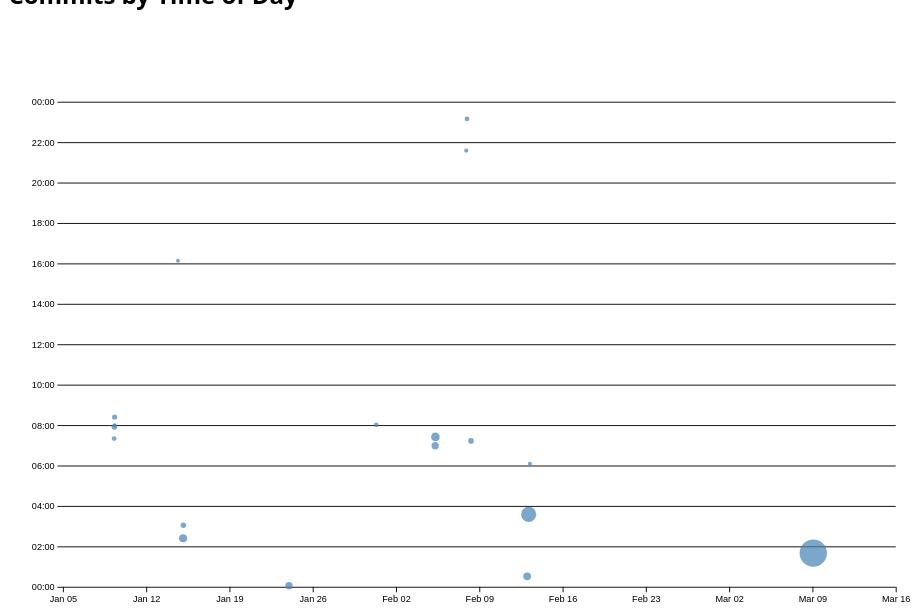
D3 v7 page, settled after 480 driven frames (8 s of simulated time); the page loaded 1 data file(s).


// ── ../global.js
console.log('IT’S ALIVE!');

function tagging(tag, options) {
  return Object.assign(document.createElement(tag), options);
}

// current page selector
function $$(selector, context = document) {
  return Array.from(context.querySelectorAll(selector));
}

let navLinks = $$("nav a");

let currentLink = navLinks.find(
  (a) => a.host === location.host && a.pathname === location.pathname
);

currentLink?.classList.add('current');

// navigation menu


let pages = [
  { url: '', title: 'Home' },
  { url: 'projects/', title: 'Projects' },
  { url: 'contact/', title: 'Contact' },
  { url: 'resume/', title: 'Resume' },
  { url: 'meta/', title: 'Meta' },
  { url: 'https://github.com/klh005', title: 'Github' }
];

let nav = document.createElement('nav');
document.body.prepend(nav);

for (let p of pages) {
  let url = p.url;
  let is_github = window.location.hostname === 'klh005.github.io';
  let title = p.title;

  let giturl = is_github ? '/portfolio/' : '/';

  if (!url.startsWith('http')) {
    url = `${giturl}${url}`;
  }

  let a = document.createElement('a');
  a.href = url;
  a.textContent = title;

  if (url.startsWith('http')) {
    a.target = "_blank";
  }

  nav.append(a);

  if (a.host === location.host && a.pathname === location.pathname) {
    a.classList.add('current');
  }
}

// dark mode
document.body.insertAdjacentHTML(
  'afterbegin',
  `
    <label class="color-scheme">
      Theme:
      <select>
        <option value="light dark">Automatic</option>
        <option value="light">Light</option>
        <option value="dark">Dark</option>
      </select>
    </label>
  `
);

const colorSchemeSelect = document.querySelector('.color-scheme select');

colorSchemeSelect.addEventListener('input', (event) => {
  const selectedScheme = event.target.value;
  setColorScheme(selectedScheme);
  localStorage.colorScheme = selectedScheme;
});

if ('colorScheme' in localStorage) {
  const savedScheme = localStorage.colorScheme;
  setColorScheme(savedScheme);
  colorSchemeSelect.value = savedScheme;
} else {
  setColorScheme('light dark');
  colorSchemeSelect.value = 'light dark';
}

function setColorScheme(colorScheme) {
  document.documentElement.style.setProperty('color-scheme', colorScheme);
}

const osColorScheme = window.matchMedia('(prefers-color-scheme: dark)').matches ? 'Dark' : 'Light';
const automaticOption = document.querySelector('.color-scheme select option[value="light dark"]');
automaticOption.textContent = `Automatic (${osColorScheme})`;

// contact form
const form = document.querySelector('form');

form?.addEventListener('submit', (event) => {
  event.preventDefault();

  const data = new FormData(form);
  let url = form.action + '?';

  for (let [name, value] of data) {
    if (value) {
      url += `${name}=${encodeURIComponent(value)}&`;
    }
  }

  url = url.slice(0, -1);
  location.href = url;
});

// fetching json file
export async function fetchJSON(url) {
  try {
    const response = await fetch(url);
    if (!response.ok) throw new Error(`HTTP error: ${response.status}`);
    return await response.json();
  } catch (error) {
    console.error("Fetch failed:", error);
  }
}

export function renderProjects(projects, container, headingLevel = 'h2') {
  container.innerHTML = '';
  projects.forEach(project => {
    const article = document.createElement('article');
    article.innerHTML = `
      <${headingLevel}>${project.title}</${headingLevel}>
      <img src="${project.image}" alt="${project.title}">
      <div class="project-info">
        <p>${project.description}</p>
        <small>Year: ${project.year}</small>
      </div>
    `;
    container.appendChild(article);
  });
}

export async function fetchGitHubData(username) {
  const data = await fetchJSON(`https://api.github.com/users/${username}`);
  return data;
}
// ── main.js
let data = [];
let commits = [];
let brushSelection = null;
let xScale, yScale, rScale;
let currentCommitFilter = 'all';

const width = 1000;
const height = 600;
const margin = { top: 20, right: 30, bottom: 50, left: 60 };
const usableArea = {
    top: margin.top,
    right: width - margin.right,
    bottom: height - margin.bottom,
    left: margin.left,
    width: width - margin.left - margin.right,
    height: height - margin.top - margin.bottom,
};

async function loadData() {
    data = await d3.csv('loc.csv', row => ({
        ...row,
        line: +row.line,
        depth: +row.depth,
        length: +row.length,
        datetime: new Date(row.datetime),
        type: row.type
    }));
    
    processCommits();
    populateCommitDropdown();
    updateStatsAndChart();
    setupBrush();
}

function processCommits() {
    commits = d3.groups(data, d => d.commit)
        .map(([commit, lines]) => {
            const first = lines[0];
            const datetime = new Date(first.datetime);
            
            const commitObj = {
                id: commit,
                url: `https://github.com/klh005/portfolio/commit/${commit}`,
                author: first.author,
                datetime,
                hourFrac: datetime.getHours() + datetime.getMinutes() / 60,
                totalLines: lines.length
            };

            Object.defineProperty(commitObj, 'lines', {
                value: lines,
                enumerable: false
            });

            return commitObj;
        });
}

function populateCommitDropdown() {
    const dropdown = d3.select('#commit-dropdown');
    commits.forEach(commit => {
        dropdown.append('option')
            .attr('value', commit.id)
            .text(commit.id.slice(0, 7));
    });

    dropdown.on('change', function() {
        currentCommitFilter = this.value;
        updateStatsAndChart();
    });
}

function updateStatsAndChart() {
    brushSelection = null; // Reset selection
    const commitsToDisplay = filterCommits();
    displayStats(commitsToDisplay);
    createScatterplot(commitsToDisplay);
}

function filterCommits() {
    return currentCommitFilter === 'all' 
        ? commits 
        : commits.filter(commit => commit.id === currentCommitFilter);
}

function displayStats(commitsToUse) {
    const stats = d3.select('#stats');
    stats.selectAll('*').remove();
    const dl = stats.append('dl').attr('class', 'stats');

    const totalLOC = commitsToUse.reduce((sum, c) => sum + c.totalLines, 0);
    dl.append('dt').html('Total <abbr title="Lines of code">LOC</abbr>');
    dl.append('dd').text(totalLOC);

    dl.append('dt').text('Commits Displayed');
    dl.append('dd').text(commitsToUse.length);

    const files = new Set(commitsToUse.flatMap(c => c.lines.map(l => l.file)));
    dl.append('dt').text('Files Modified');
    dl.append('dd').text(files.size);

    const fileLengths = d3.rollup(
        commitsToUse.flatMap(c => c.lines),
        v => v.length,
        d => d.file
    );
    const maxLength = d3.max([...fileLengths.values()]);
    dl.append('dt').text('Longest File (LOC)');
    dl.append('dd').text(maxLength);
}

function createScatterplot(commitsToUse) {
    d3.select('#chart svg').remove();
    if (commitsToUse.length === 0) return;

    const svg = d3.select('#chart')
        .append('svg')
        .attr('viewBox', `0 0 ${width} ${height}`);

    // Scales
    xScale = d3.scaleTime()
        .domain(d3.extent(commitsToUse, d => d.datetime))
        .range([usableArea.left, usableArea.right])
        .nice();

    yScale = d3.scaleLinear()
        .domain([0, 24])
        .range([usableArea.bottom, usableArea.top]);

    rScale = d3.scaleSqrt()
        .domain(d3.extent(commitsToUse, d => d.totalLines))
        .range([2, 15]);

    // Gridlines
    svg.append('g')
        .attr('class', 'gridlines')
        .attr('transform', `translate(${usableArea.left},0)`)
        .call(d3.axisLeft(yScale)
            .tickSize(-usableArea.width)
            .tickFormat(''));

    // Axes
    svg.append('g')
        .attr('transform', `translate(0,${usableArea.bottom})`)
        .call(d3.axisBottom(xScale));

    svg.append('g')
        .attr('transform', `translate(${usableArea.left},0)`)
        .call(d3.axisLeft(yScale).tickFormat(d => `${String(d % 24).padStart(2, '0')}:00`));

    // Dots
    const dotsGroup = svg.append('g').attr('class', 'dots');
    const sortedCommits = d3.sort(commitsToUse, d => -d.totalLines);

    dotsGroup.selectAll('circle')
    .data(sortedCommits)
    .join('circle')
    .attr('cx', d => xScale(d.datetime))
    .attr('cy', d => yScale(d.hourFrac))
    .attr('r', d => rScale(d.totalLines))
    .attr('fill', 'steelblue') // Use attr instead of style
    .style('opacity', 0.7)
    .on('mouseenter', function(event, d) {
        d3.select(this).raise(); // Bring hovered circle to front
        showTooltip(event, d);
      })
    .on('mousemove', function(event) {
    d3.select('#commit-tooltip')
        .style('left', `${event.pageX + 15}px`)
        .style('top', `${event.pageY - 30}px`);
    })
    .on('mouseleave', function() {
    hideTooltip();
    });

    setupBrush(svg);
}

function setupBrush(svg) {
    svg.selectAll('.brush').remove();

    const brush = d3.brush()
        .extent([[usableArea.left, usableArea.top], [usableArea.right, usableArea.bottom]])
        .on('brush end', brushed);

    svg.append('g')
        .attr('class', 'brush')
        .call(brush);

    svg.selectAll('.dots').raise();
  }

function brushed(event) {
    brushSelection = event.selection;
    updateSelection();
}

function updateSelection() {
    d3.selectAll('#chart circle')
      .classed('selected', d => isCommitSelected(d));
    
    const selectedCommits = brushSelection 
      ? getDisplayedCommits().filter(isCommitSelected)
      : [];
    
    d3.select('#selection-count')
      .text(`${selectedCommits.length || 'No'} commits selected`);
    
    updateLanguageBreakdown(selectedCommits);
}

function isCommitSelected(commit) {
    if (!brushSelection) return false;
    const [[x0, y0], [x1, y1]] = brushSelection;
    const x = xScale(commit.datetime);
    const y = yScale(commit.hourFrac);
    return x0 <= x && x <= x1 && y0 <= y && y <= y1;
}

function getDisplayedCommits() {
    return filterCommits();
}

function showTooltip(event, d) {
    const tooltip = d3.select('#commit-tooltip');
    
    console.log('Commit data:', d); 
    
    tooltip
      .html(`
        <dt>Commit</dt>
        <dd><a href="${d.url}" target="_blank">${d.id.slice(0,7)}</a></dd>
        <dt>Date</dt>
        <dd>${d.datetime.toLocaleDateString()}</dd>
        <dt>Time</dt>
        <dd>${d.datetime.toLocaleTimeString()}</dd>
        <dt>Author</dt>
        <dd>${d.author}</dd>
        <dt>Lines</dt>
        <dd>${d.totalLines}</dd>
      `)
      .style('left', `${event.pageX + 15}px`)
      .style('top', `${event.pageY - 30}px`)
      .classed('visible', true)
      .attr('hidden', null);
  }

function hideTooltip() {
d3.select('#commit-tooltip')
    .classed('visible', false);
}

function updateTooltipPosition(event) {
    d3.select('#commit-tooltip')
        .style('left', `${event.pageX + 15}px`)
        .style('top', `${event.pageY - 30}px`);
}

function updateLanguageBreakdown(selectedCommits) {
    const commitsToUse = selectedCommits?.length ? selectedCommits : getDisplayedCommits();
    const lines = commitsToUse.flatMap(c => c.lines);
    const languages = d3.rollup(lines, v => v.length, d => d.type);
    const total = d3.sum([...languages.values()]);
    
    const breakdown = d3.select('#language-breakdown');
    breakdown.selectAll('*').remove();

    if (total === 0) {
        breakdown.append('dt').text('No language data');
        return;
    }

    languages.forEach((count, lang) => {
        const percent = d3.format('.1%')(count / total);
        breakdown.append('dt').text(lang);
        breakdown.append('dd').text(`${count} (${percent})`);
    });
}

document.addEventListener('DOMContentLoaded', loadData);

### data: loc.csv
file, line, type, commit, author, date, time, timezone, datetime, depth, length
style.css, 1, css, 405b34f8, Level Up, 2025-03-08, 17:40:10, -08:00, 2025-03-08T17:40:10-08:00, 0, 17
style.css, 2, css, 405b34f8, Level Up, 2025-03-08, 17:40:10, -08:00, 2025-03-08T17:40:10-08:00, 0, 14
style.css, 3, css, 405b34f8, Level Up, 2025-03-08, 17:40:10, -08:00, 2025-03-08T17:40:10-08:00, 0, 13
style.css, 4, css, 405b34f8, Level Up, 2025-03-08, 17:40:10, -08:00, 2025-03-08T17:40:10-08:00, 0, 31
style.css, 5, css, 405b34f8, Level Up, 2025-03-08, 17:40:10, -08:00, 2025-03-08T17:40:10-08:00, 0, 13
style.css, 6, css, 405b34f8, Level Up, 2025-03-08, 17:40:10, -08:00, 2025-03-08T17:40:10-08:00, 0, 60
style.css, 7, css, 405b34f8, Level Up, 2025-03-08, 17:40:10, -08:00, 2025-03-08T17:40:10-08:00, 0, 9
style.css, 8, css, 405b34f8, Level Up, 2025-03-08, 17:40:10, -08:00, 2025-03-08T17:40:10-08:00, 0, 18
style.css, 9, css, 405b34f8, Level Up, 2025-03-08, 17:40:10, -08:00, 2025-03-08T17:40:10-08:00, 0, 19
style.css, 10, css, 405b34f8, Level Up, 2025-03-08, 17:40:10, -08:00, 2025-03-08T17:40:10-08:00, 0, 0
style.css, 11, css, 405b34f8, Level Up, 2025-03-08, 17:40:10, -08:00, 2025-03-08T17:40:10-08:00, 0, 0
style.css, 12, css, 405b34f8, Level Up, 2025-03-08, 17:40:10, -08:00, 2025-03-08T17:40:10-08:00, 0, 11
style.css, 13, css, 405b34f8, Level Up, 2025-03-08, 17:40:10, -08:00, 2025-03-08T17:40:10-08:00, 0, 25
style.css, 14, css, 405b34f8, Level Up, 2025-03-08, 17:40:10, -08:00, 2025-03-08T17:40:10-08:00, 0, 15
style.css, 15, css, 405b34f8, Level Up, 2025-03-08, 17:40:10, -08:00, 2025-03-08T17:40:10-08:00, 0, 18
style.css, 16, css, 405b34f8, Level Up, 2025-03-08, 17:40:10, -08:00, 2025-03-08T17:40:10-08:00, 0, 22
style.css, 17, css, 405b34f8, Level Up, 2025-03-08, 17:40:10, -08:00, 2025-03-08T17:40:10-08:00, 0, 41
style.css, 18, css, 405b34f8, Level Up, 2025-03-08, 17:40:10, -08:00, 2025-03-08T17:40:10-08:00, 0, 0
style.css, 19, css, 405b34f8, Level Up, 2025-03-08, 17:40:10, -08:00, 2025-03-08T17:40:10-08:00, 0, 0
style.css, 20, css, 405b34f8, Level Up, 2025-03-08, 17:40:10, -08:00, 2025-03-08T17:40:10-08:00, 0, 13
style.css, 21, css, 405b34f8, Level Up, 2025-03-08, 17:40:10, -08:00, 2025-03-08T17:40:10-08:00, 0, 13
style.css, 22, css, 405b34f8, Level Up, 2025-03-08, 17:40:10, -08:00, 2025-03-08T17:40:10-08:00, 0, 19
style.css, 23, css, 405b34f8, Level Up, 2025-03-08, 17:40:10, -08:00, 2025-03-08T17:40:10-08:00, 0, 0
style.css, 24, css, 405b34f8, Level Up, 2025-03-08, 17:40:10, -08:00, 2025-03-08T17:40:10-08:00, 0, 0
style.css, 25, css, 405b34f8, Level Up, 2025-03-08, 17:40:10, -08:00, 2025-03-08T17:40:10-08:00, 0, 24
style.css, 26, css, 405b34f8, Level Up, 2025-03-08, 17:40:10, -08:00, 2025-03-08T17:40:10-08:00, 0, 16
style.css, 27, css, 405b34f8, Level Up, 2025-03-08, 17:40:10, -08:00, 2025-03-08T17:40:10-08:00, 0, 6
style.css, 28, css, 62e00a91, klh005, 2025-01-14, 18:24:24, -08:00, 2025-01-14T18:24:24-08:00, 0, 32
style.css, 29, css, ec888860, klh005, 2025-01-23, 16:03:32, -08:00, 2025-01-23T16:03:32-08:00, 0, 33
style.css, 30, css, ec888860, klh005, 2025-01-23, 16:03:32, -08:00, 2025-01-23T16:03:32-08:00, 0, 24
style.css, 31, css, 62e00a91, klh005, 2025-01-14, 18:24:24, -08:00, 2025-01-14T18:24:24-08:00, 0, 0
style.css, 32, css, 62e00a91, klh005, 2025-01-14, 18:24:24, -08:00, 2025-01-14T18:24:24-08:00, 0, 0
style.css, 33, css, 62e00a91, klh005, 2025-01-14, 18:24:24, -08:00, 2025-01-14T18:24:24-08:00, 0, 5
style.css, 34, css, 62e00a91, klh005, 2025-01-14, 18:24:24, -08:00, 2025-01-14T18:24:24-08:00, 0, 24
style.css, 35, css, 62e00a91, klh005, 2025-01-14, 18:24:24, -08:00, 2025-01-14T18:24:24-08:00, 0, 16
style.css, 36, css, 62e00a91, klh005, 2025-01-14, 18:24:24, -08:00, 2025-01-14T18:24:24-08:00, 0, 19
style.css, 37, css, 62e00a91, klh005, 2025-01-14, 18:24:24, -08:00, 2025-01-14T18:24:24-08:00, 0, 0
style.css, 38, css, 62e00a91, klh005, 2025-01-14, 18:24:24, -08:00, 2025-01-14T18:24:24-08:00, 0, 0
style.css, 39, css, df397de2, Klim, 2025-01-08, 23:55:05, -08:00, 2025-01-08T23:55:05-08:00, 0, 5
style.css, 40, css, ec888860, klh005, 2025-01-23, 16:03:32, -08:00, 2025-01-23T16:03:32-08:00, 0, 24
style.css, 41, css, ec888860, klh005, 2025-01-23, 16:03:32, -08:00, 2025-01-23T16:03:32-08:00, 0, 16
style.css, 42, css, ec888860, klh005, 2025-01-23, 16:03:32, -08:00, 2025-01-23T16:03:32-08:00, 0, 19
style.css, 43, css, ec888860, klh005, 2025-01-23, 16:03:32, -08:00, 2025-01-23T16:03:32-08:00, 0, 0
style.css, 44, css, 62e00a91, klh005, 2025-01-14, 18:24:24, -08:00, 2025-01-14T18:24:24-08:00, 0, 0
style.css, 45, css, 62e00a91, klh005, 2025-01-14, 18:24:24, -08:00, 2025-01-14T18:24:24-08:00, 0, 3
style.css, 46, css, ec888860, klh005, 2025-01-23, 16:03:32, -08:00, 2025-01-23T16:03:32-08:00, 0, 17
style.css, 47, css, ec888860, klh005, 2025-01-23, 16:03:32, -08:00, 2025-01-23T16:03:32-08:00, 0, 21
style.css, 48, css, ec888860, klh005, 2025-01-23, 16:03:32, -08:00, 2025-01-23T16:03:32-08:00, 0, 0
style.css, 49, css, 62e00a91, klh005, 2025-01-14, 18:24:24, -08:00, 2025-01-14T18:24:24-08:00, 0, 0
style.css, 50, css, 62e00a91, klh005, 2025-01-14, 18:24:24, -08:00, 2025-01-14T18:24:24-08:00, 0, 2
style.css, 51, css, ec888860, klh005, 2025-01-23, 16:03:32, -08:00, 2025-01-23T16:03:32-08:00, 0, 7
style.css, 52, css, ec888860, klh005, 2025-01-23, 16:03:32, -08:00, 2025-01-23T16:03:32-08:00, 0, 21
style.css, 53, css, ec888860, klh005, 2025-01-23, 16:03:32, -08:00, 2025-01-23T16:03:32-08:00, 0, 14
style.css, 54, css, ec888860, klh005, 2025-01-23, 16:03:32, -08:00, 2025-01-23T16:03:32-08:00, 0, 18
style.css, 55, css, ec888860, klh005, 2025-01-23, 16:03:32, -08:00, 2025-01-23T16:03:32-08:00, 0, 14
style.css, 56, css, ec888860, klh005, 2025-01-23, 16:03:32, -08:00, 2025-01-23T16:03:32-08:00, 0, 0
style.css, 57, css, ec888860, klh005, 2025-01-23, 16:03:32, -08:00, 2025-01-23T16:03:32-08:00, 0, 0
style.css, 58, css, ec888860, klh005, 2025-01-23, 16:03:32, -08:00, 2025-01-23T16:03:32-08:00, 0, 4
style.css, 59, css, ec888860, klh005, 2025-01-23, 16:03:32, -08:00, 2025-01-23T16:03:32-08:00, 0, 40
… [head cut at 6 KiB]